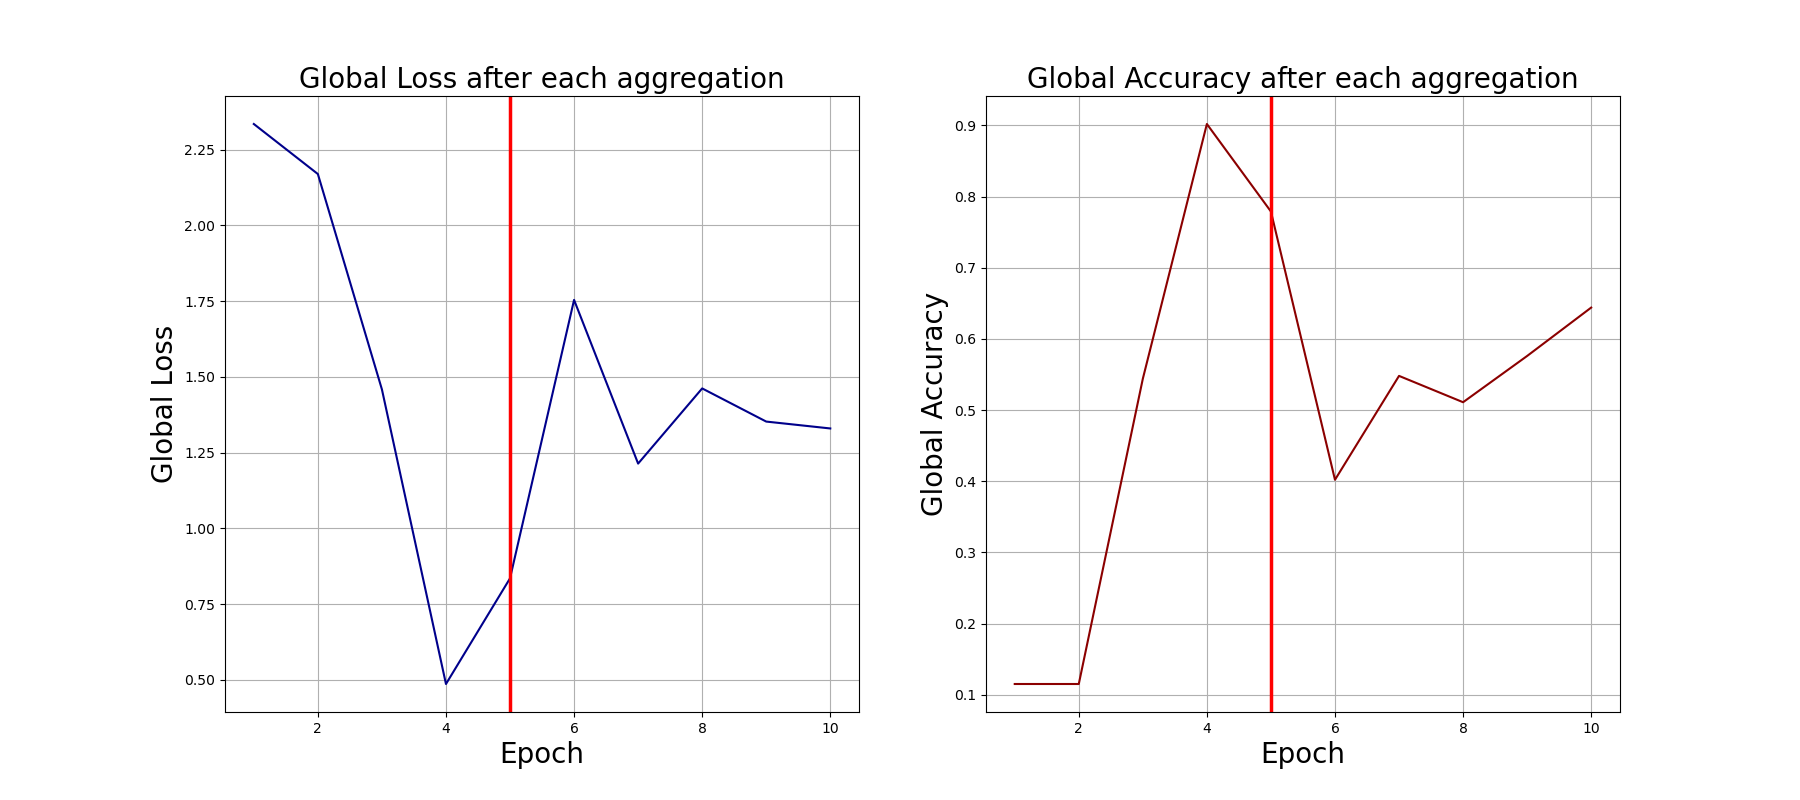

Data behind this chart, as committed beside it:
0, 2.334930419921875, 0.115
1, 2.17, 0.115
2, 1.459, 0.544
3, 0.4863, 0.902
4, 0.8351, 0.779
5, 1.754, 0.402
6, 1.214, 0.548
7, 1.462, 0.511
8, 1.353, 0.576
9, 1.33, 0.644
